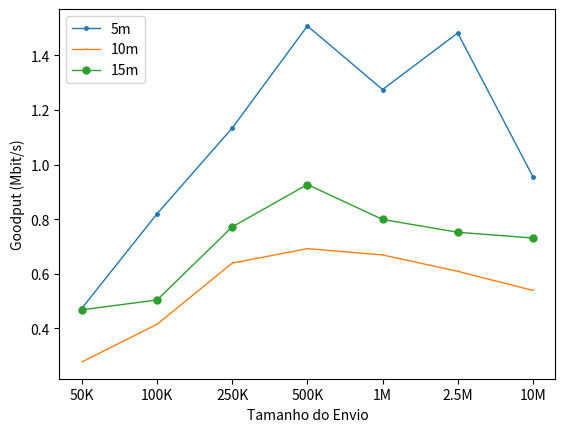

Reproduce this figure in Python.
import matplotlib.pyplot as plt
import numpy as np
#agora com pontos
#valores no eixo y
y5M_axis  = [0.474, 0.820, 1.134, 1.508, 1.275, 1.482, 0.956]
y10M_axis = [0.277, 0.415, 0.639, 0.692, 0.669, 0.609, 0.539]
y15M_axis = [0.468, 0.504, 0.772, 0.927, 0.799, 0.752, 0.731]
#no eixo x precisa variar de 0 a 3, pois tem 4 valores em y
x_axis = np.arange(len(y5M_axis))

#os parametros podem ser verificados no site do matplotlib
#pode incluir um parâmetro linestyle='dashed' pra ficar pontilhado
#o marker também pode ser outro ex: marker='x'
#pode usar quantas vezes for necessário se precisar incluir outros dados
plt.plot(x_axis, y5M_axis, marker='.', label='5m',
         linewidth=1, markersize=5)
plt.plot(x_axis, y10M_axis, marker=',', label='10m',
         linewidth=1, markersize=5)
plt.plot(x_axis, y15M_axis, marker='o', label='15m',
         linewidth=1, markersize=5)
#se tiver legendas (labels no plot), precisa ter esse comando aqui
plt.legend()

plt.xlabel('Tamanho do Envio')
#Se tiver acento ou caracteres especiais, precisa ter esse u antes da string
plt.ylabel(u'Goodput (Mbit/s)')
#substitui os labels por esses rótulos no eixo x
#se quiser usar os valores de 0 a n não precisa dessa linha
plt.xticks(x_axis, ['50K', '100K', '250K', '500K', '1M', '2.5M', '10M'])

#essa função apenas exibe o gráfico
#plt.show()
plt.savefig('goodputXtamanhoEnvio.pdf')
